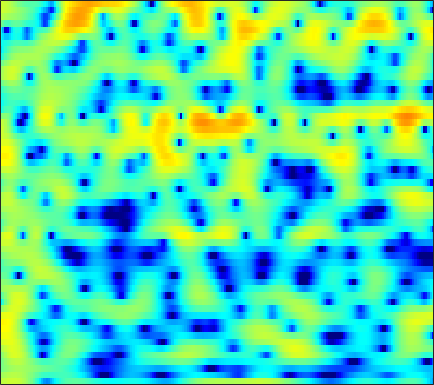

The table this chart was drawn from, first rows:
2.3355, 2.5477, 2.7859, 2.9685, 3.0626, 3.1234, 3.1053, 3.0266, 2.8217, 2.532, 2.1212, 1.7257, 1.0714, 0.26184, -0.46501, -1.6051, -2.9749, -4.1814, -6.005, -7.978, -9.727, -10.323, -9.7801, -8.3065
1.177, 1.45, 1.756, 1.995, 2.121, 2.227, 2.255, 2.223, 2.11, 1.911, 1.628, 1.361, 0.9367, 0.439, 0.02454, -0.5672, -1.182, -1.635, -2.193, -2.654, -2.976, -3.118, -3.174, -3.111
-0.5371, -0.1043, 0.3955, 0.8061, 1.056, 1.312, 1.483, 1.557, 1.587, 1.539, 1.424, 1.296, 1.081, 0.8245, 0.6127, 0.3147, 0.01419, -0.2083, -0.4892, -0.7452, -0.9705, -1.12, -1.292, -1.448
-0.7466, -0.06621, 0.7114, 1.343, 1.718, 2.085, 2.306, 2.379, 2.355, 2.196, 1.909, 1.615, 1.128, 0.5492, 0.06779, -0.6092, -1.286, -1.757, -2.282, -2.636, -2.793, -2.78, -2.626, -2.382
-0.1497, 0.8479, 1.913, 2.713, 3.153, 3.53, 3.688, 3.668, 3.457, 3.037, 2.4, 1.774, 0.7207, -0.6111, -1.828, -3.819, -6.417, -8.971, -13.8, -20.02, -15.9, -11.88, -8.302, -5.875
1.534, 2.193, 2.901, 3.412, 3.66, 3.808, 3.746, 3.567, 3.142, 2.506, 1.66, 0.8865, -0.325, -1.736, -2.91, -4.599, -6.339, -7.56, -8.89, -9.576, -9.5, -8.987, -7.883, -6.567
3.299, 3.686, 4.054, 4.247, 4.272, 4.148, 3.839, 3.484, 2.843, 2.011, 0.9891, 0.09109, -1.284, -2.877, -4.232, -6.292, -8.724, -10.86, -14.37, -18.38, -19.03, -16.29, -12.56, -9.642
4.3, 4.511, 4.639, 4.589, 4.432, 4.062, 3.516, 2.983, 2.12, 1.094, -0.08042, -1.04, -2.405, -3.839, -4.94, -6.434, -7.932, -9.021, -10.31, -11.12, -11.07, -10.49, -9.225, -7.783
5.136, 5.23, 5.197, 4.974, 4.672, 4.084, 3.259, 2.482, 1.222, -0.3051, -2.101, -3.594, -5.688, -7.625, -8.694, -9.354, -9.239, -8.88, -8.279, -7.66, -7.04, -6.578, -5.946, -5.316
5.375, 5.466, 5.436, 5.228, 4.936, 4.343, 3.502, 2.687, 1.313, -0.4584, -2.727, -4.862, -8.52, -13.36, -16.48, -14.67, -11.29, -9.502, -7.91, -6.895, -6.257, -5.96, -5.698, -5.524
3.938, 4.176, 4.397, 4.474, 4.423, 4.204, 3.793, 3.352, 2.586, 1.636, 0.5331, -0.3602, -1.552, -2.62, -3.273, -3.91, -4.336, -4.585, -4.934, -5.425, -6.117, -6.813, -8.007, -9.486
0.4377, 1.153, 2.052, 2.8, 3.229, 3.609, 3.769, 3.747, 3.537, 3.156, 2.625, 2.149, 1.439, 0.6667, 0.06935, -0.7458, -1.584, -2.238, -3.159, -4.176, -5.366, -6.419, -8.177, -10.47
-5.711, -3.1, -0.6179, 1.122, 2.079, 2.984, 3.536, 3.756, 3.831, 3.674, 3.306, 2.906, 2.217, 1.356, 0.6166, -0.4827, -1.651, -2.533, -3.618, -4.486, -5.087, -5.365, -5.566, -5.62
-2.121, -0.9842, 0.4094, 1.554, 2.241, 2.914, 3.344, 3.522, 3.577, 3.421, 3.064, 2.646, 1.869, 0.8055, -0.225, -1.994, -4.339, -6.617, -10.5, -13.78, -11.89, -9.314, -6.603, -4.709
0.7795, 1.027, 1.359, 1.633, 1.778, 1.898, 1.946, 1.946, 1.894, 1.795, 1.621, 1.416, 1.013, 0.3965, -0.2401, -1.369, -2.825, -4.104, -5.787, -6.694, -6.176, -5.135, -3.59, -2.257
0.4109, 0.4003, 0.2424, -0.1024, -0.4841, -1.135, -1.855, -2.322, -2.607, -2.378, -1.759, -1.193, -0.5064, 0.007067, 0.2479, 0.3973, 0.3858, 0.3235, 0.2324, 0.2158, 0.3136, 0.451, 0.6883, 0.9244
-1.167, -1.083, -1.298, -1.954, -2.827, -4.681, -7.822, -11.86, -24.48, -13.43, -7.138, -4.403, -1.942, -0.2946, 0.5911, 1.435, 1.991, 2.266, 2.493, 2.596, 2.602, 2.559, 2.433, 2.235
-2.606, -2.03, -1.651, -1.675, -1.935, -2.573, -3.379, -3.919, -4.198, -3.653, -2.491, -1.481, -0.2192, 0.8371, 1.474, 2.114, 2.542, 2.734, 2.838, 2.781, 2.583, 2.342, 1.913, 1.362
-2.195, -1.496, -0.8175, -0.3862, -0.1839, -0.02713, 0.06636, 0.1333, 0.2833, 0.5299, 0.8618, 1.146, 1.528, 1.873, 2.078, 2.255, 2.305, 2.252, 2.053, 1.707, 1.21, 0.7336, -0.0414, -0.9804
-0.4331, 0.03027, 0.5427, 0.9304, 1.146, 1.362, 1.507, 1.592, 1.694, 1.782, 1.872, 1.933, 1.999, 2.022, 1.996, 1.882, 1.657, 1.404, 0.9422, 0.3301, -0.4474, -1.136, -2.212, -3.486
1.335, 1.607, 1.891, 2.074, 2.145, 2.15, 2.079, 1.996, 1.863, 1.749, 1.68, 1.658, 1.651, 1.625, 1.562, 1.388, 1.065, 0.7084, 0.06388, -0.7693, -1.768, -2.618, -3.845, -5.176
2.788, 3.017, 3.204, 3.228, 3.109, 2.751, 2.175, 1.617, 0.8058, 0.1373, -0.1473, -0.0448, 0.3892, 0.9117, 1.214, 1.381, 1.212, 0.8399, 0.006935, -1.227, -2.821, -4.174, -5.973, -7.304
2.597, 3.239, 3.856, 4.092, 3.974, 3.365, 2.102, 0.6012, -2.506, -7.934, -13.05, -7.763, -2.722, 0.08819, 1.36, 2.277, 2.487, 2.225, 1.327, -0.2804, -2.808, -5.623, -11.93, -31.65
-2.135, -0.3227, 1.267, 2.133, 2.395, 2.27, 1.641, 0.8726, -0.4605, -1.747, -2.23, -1.8, -0.6126, 0.6087, 1.311, 1.892, 2.053, 1.908, 1.366, 0.4709, -0.7135, -1.691, -2.895, -3.581
-2.295, -1.243, -0.1198, 0.6713, 1.046, 1.296, 1.319, 1.221, 1.018, 0.8256, 0.7129, 0.7195, 0.8075, 0.9345, 1.004, 1.023, 0.9232, 0.7663, 0.4493, 0.03484, -0.4198, -0.7608, -1.142, -1.423
-0.2939, 0.1174, 0.6181, 1.022, 1.246, 1.439, 1.521, 1.515, 1.452, 1.344, 1.211, 1.105, 0.955, 0.775, 0.6222, 0.3719, 0.07405, -0.179, -0.5266, -0.8623, -1.153, -1.323, -1.476, -1.55
1.196, 1.448, 1.727, 1.915, 1.995, 2.012, 1.93, 1.826, 1.635, 1.409, 1.175, 0.9798, 0.7042, 0.3878, 0.105, -0.3546, -0.9257, -1.421, -2.127, -2.778, -3.227, -3.331, -3.164, -2.722
2.137, 2.419, 2.679, 2.776, 2.725, 2.494, 2.095, 1.712, 1.149, 0.6205, 0.2184, 0.03122, -0.1191, -0.2538, -0.4435, -0.905, -1.731, -2.668, -4.482, -7.086, -10.06, -10.77, -8.204, -5.134
1.531, 2.125, 2.635, 2.782, 2.638, 2.071, 1.047, -0.06332, -1.97, -4.058, -5.29, -4.95, -3.513, -2.115, -1.404, -0.9737, -1.15, -1.694, -3.023, -5.04, -7.161, -7.516, -5.519, -2.827
-1.404, -0.2029, 0.8175, 1.25, 1.209, 0.6511, -0.5566, -1.962, -4.753, -8.985, -12.77, -10.55, -6.364, -3.625, -2.257, -1.106, -0.4943, -0.2869, -0.2286, -0.2821, -0.2558, -0.1057, 0.3381, 0.9577
-2.257, -1.15, -0.1247, 0.4308, 0.5551, 0.3825, -0.1371, -0.6873, -1.547, -2.313, -2.761, -2.767, -2.402, -1.827, -1.372, -0.8153, -0.3612, -0.09287, 0.1978, 0.4435, 0.6626, 0.828, 1.047, 1.254
-0.1248, 0.4587, 1.036, 1.359, 1.44, 1.348, 1.077, 0.7658, 0.296, -0.1936, -0.6111, -0.8635, -1.079, -1.152, -1.136, -1.025, -0.8479, -0.6869, -0.4605, -0.2301, -0.01503, 0.1305, 0.266, 0.3403
2.607, 2.897, 3.131, 3.174, 3.088, 2.803, 2.333, 1.866, 1.129, 0.2847, -0.5881, -1.216, -1.95, -2.476, -2.704, -2.795, -2.689, -2.499, -2.18, -1.829, -1.485, -1.258, -1.027, -0.9233
4.785, 4.955, 5.022, 4.893, 4.637, 4.087, 3.264, 2.476, 1.147, -0.4767, -2.411, -4.017, -6.12, -7.676, -8.075, -7.758, -7.051, -6.478, -5.723, -4.951, -4.15, -3.56, -2.887, -2.441
5.447, 5.671, 5.753, 5.57, 5.246, 4.552, 3.544, 2.542, 0.8344, -1.427, -4.432, -7.488, -13.68, -28.31, -21.41, -14.88, -12.77, -12.41, -12.47, -11.79, -9.641, -7.758, -5.604, -4.072
4.684, 5.017, 5.166, 4.995, 4.692, 4.041, 3.12, 2.24, 0.8284, -0.8784, -2.888, -4.512, -6.642, -8.474, -9.428, -10.43, -11.72, -13.37, -17.2, -19.27, -13.36, -9.703, -6.339, -4.104
3.67, 3.883, 3.895, 3.643, 3.294, 2.656, 1.831, 1.141, 0.1283, -0.918, -1.97, -2.727, -3.664, -4.452, -4.993, -5.606, -6.146, -6.427, -6.551, -6.207, -5.302, -4.408, -3.138, -1.999
3.214, 3.095, 2.739, 2.17, 1.593, 0.676, -0.3328, -1.103, -2.038, -2.793, -3.266, -3.457, -3.532, -3.427, -3.286, -3.031, -2.73, -2.484, -2.101, -1.641, -1.156, -0.7763, -0.2825, 0.1552
3.263, 2.874, 2.137, 1.082, 0.08137, -1.577, -3.554, -5.162, -7.107, -8.112, -7.818, -7, -5.603, -4.215, -3.187, -1.948, -0.848, -0.1475, 0.6324, 1.233, 1.642, 1.826, 1.892, 1.784
2.937, 2.588, 1.842, 0.6524, -0.5931, -2.885, -6.194, -9.689, -17.36, -29.2, -16.69, -12.89, -9.157, -6.047, -3.957, -1.553, 0.4039, 1.592, 2.79, 3.572, 3.977, 4.007, 3.671, 2.866
-0.0489, 0.3037, 0.3593, -0.1184, -0.8649, -2.376, -4.477, -6.471, -9.466, -12.81, -17.36, -22.49, -16.53, -9.168, -5.449, -1.881, 0.7075, 2.166, 3.592, 4.505, 4.928, 4.927, 4.504, 3.506
-4.836, -3.476, -2.425, -2.035, -2.101, -2.58, -3.49, -4.355, -5.745, -7.253, -8.503, -8.856, -7.806, -5.587, -3.769, -1.544, 0.3044, 1.433, 2.602, 3.405, 3.842, 3.953, 3.802, 3.334
-5.36, -4.474, -3.56, -2.98, -2.742, -2.667, -2.8, -2.981, -3.284, -3.55, -3.645, -3.534, -3.117, -2.404, -1.739, -0.7724, 0.1706, 0.8235, 1.568, 2.138, 2.531, 2.703, 2.766, 2.671
-4.562, -3.903, -3.156, -2.58, -2.269, -2.011, -1.887, -1.885, -1.928, -1.978, -1.986, -1.919, -1.732, -1.411, -1.086, -0.5706, -0.003626, 0.4154, 0.9374, 1.38, 1.725, 1.904, 2.053, 2.097
-3.444, -2.673, -1.849, -1.244, -0.9355, -0.692, -0.6425, -0.713, -0.9202, -1.212, -1.526, -1.73, -1.873, -1.806, -1.604, -1.158, -0.5799, -0.1224, 0.4555, 0.9476, 1.31, 1.501, 1.654, 1.702
-1.246, -0.448, 0.3763, 0.9306, 1.18, 1.285, 1.118, 0.8263, 0.1747, -0.7817, -2.016, -3.067, -4.34, -4.865, -4.49, -3.269, -1.853, -0.8942, 0.1198, 0.8194, 1.23, 1.375, 1.38, 1.242
1.17, 1.843, 2.551, 3.03, 3.229, 3.249, 2.975, 2.535, 1.579, 0.08018, -2.211, -4.77, -10.72, -29.57, -12.85, -6.006, -2.611, -1.03, 0.2971, 0.9609, 1.111, 0.9253, 0.3483, -0.5026
1.132, 1.771, 2.487, 3.028, 3.293, 3.448, 3.351, 3.088, 2.491, 1.601, 0.4349, -0.5573, -1.744, -2.329, -2.149, -1.315, -0.3397, 0.2497, 0.704, 0.7035, 0.1814, -0.5975, -2.233, -4.773
-1.29, -0.4524, 0.5253, 1.312, 1.765, 2.199, 2.419, 2.458, 2.369, 2.143, 1.83, 1.587, 1.313, 1.146, 1.112, 1.161, 1.224, 1.227, 1.067, 0.6544, -0.1103, -0.9587, -2.547, -4.735
-4.545, -3.219, -1.794, -0.6808, -0.0295, 0.6321, 1.094, 1.339, 1.534, 1.621, 1.654, 1.659, 1.659, 1.677, 1.699, 1.727, 1.727, 1.683, 1.529, 1.23, 0.7626, 0.2842, -0.5147, -1.471
-6.139, -4.75, -3.324, -2.255, -1.619, -0.9625, -0.4715, -0.2076, 0.02724, 0.171, 0.2679, 0.3352, 0.4586, 0.6467, 0.8209, 1.074, 1.328, 1.485, 1.642, 1.698, 1.649, 1.537, 1.307, 0.9918
-5.143, -4.771, -4.283, -3.772, -3.359, -2.833, -2.431, -2.266, -2.22, -2.357, -2.603, -2.737, -2.681, -2.285, -1.79, -0.9955, -0.198, 0.349, 0.9715, 1.475, 1.857, 2.085, 2.312, 2.47
-5.318, -6.52, -7.745, -7.684, -6.875, -5.569, -4.651, -4.368, -4.619, -5.687, -7.63, -9.505, -11.09, -9.28, -7.049, -4.516, -2.678, -1.647, -0.621, 0.1868, 0.8846, 1.382, 2.026, 2.647
-5.248, -8.757, -17.33, -15.91, -10.31, -6.496, -4.683, -4.12, -4.278, -5.428, -7.645, -9.999, -12.23, -10.25, -7.909, -5.563, -4.157, -3.552, -3.116, -2.858, -2.409, -1.822, -0.6649, 0.719
-0.2359, -1.246, -2.263, -2.555, -2.345, -1.81, -1.381, -1.238, -1.353, -1.769, -2.383, -2.89, -3.399, -3.668, -3.772, -4.023, -4.654, -5.53, -7.417, -10.44, -13.6, -12.45, -8.024, -4.239
2.279, 2.008, 1.673, 1.405, 1.259, 1.083, 0.9244, 0.7589, 0.4752, 0.1015, -0.3462, -0.7068, -1.25, -1.85, -2.397, -3.335, -4.612, -5.883, -8.145, -10.95, -13.24, -13.09, -10.82, -8.19
3.001, 2.992, 2.864, 2.633, 2.417, 2.08, 1.697, 1.385, 0.9444, 0.4857, 0.0227, -0.314, -0.7774, -1.287, -1.728, -2.422, -3.304, -4.107, -5.385, -6.875, -8.571, -10.04, -12.59, -15.28
3.051, 3.075, 2.926, 2.6, 2.25, 1.69, 1.024, 0.5012, -0.1959, -0.823, -1.317, -1.584, -1.773, -1.844, -1.853, -1.905, -2.076, -2.334, -2.872, -3.679, -4.837, -5.981, -7.844, -9.125
